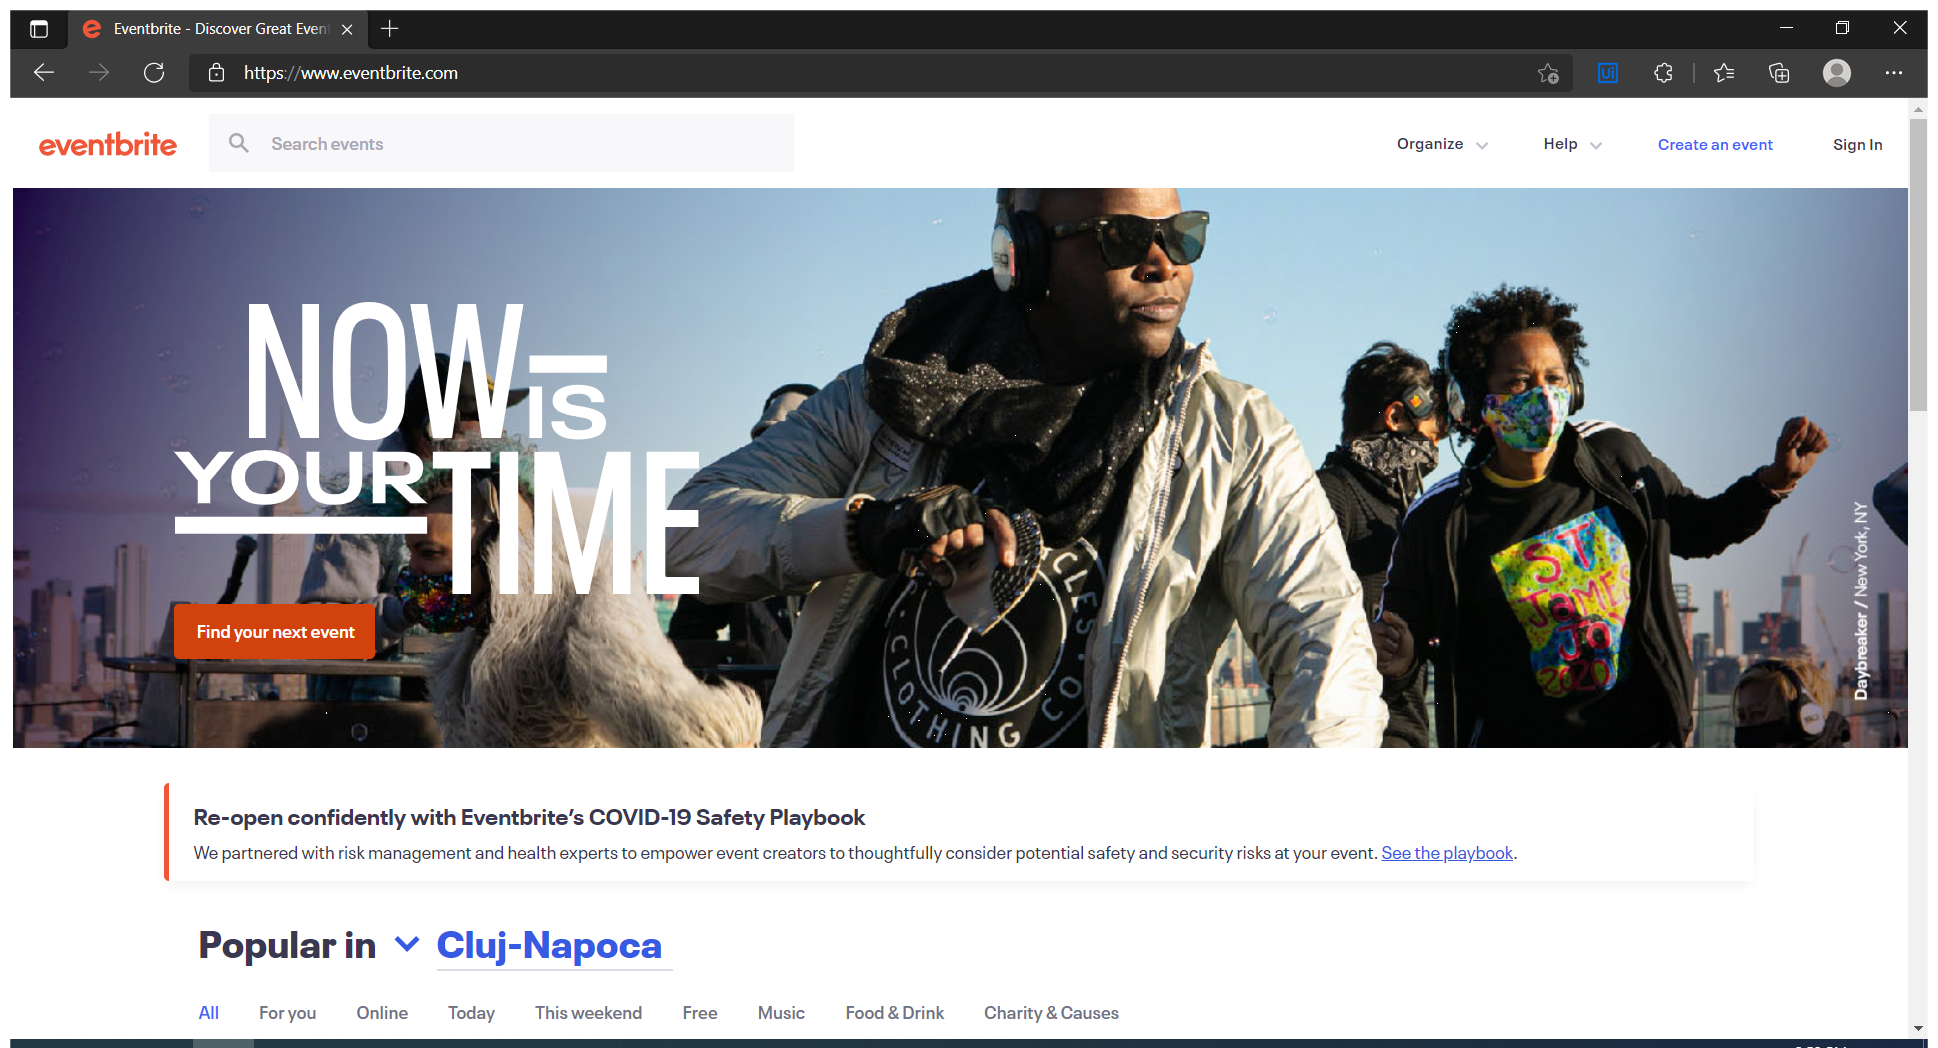
Task: 1. Open the URL - https://www.eventbrite.com/
2. In the search events textbox, enter “Robotics” and enter the region as “japan” and Click search
3. In the left box, Select the Format as “Conference”
4. Retrieve all the events which are less than $630. Get the “Event name”, “Event Date”, “Event Venue(place)”, “Free or Paid” and write them in a workbook.
5. Click on the event name, go to the target page and retrieve the “Start dateTime” and “End DateTime” and the “Full location” and write it i
Workflow: SelectEvents

Step 1: Open eventbrite (msedge.exe)

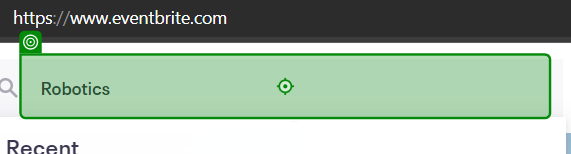
Step 2: type "Robotics"

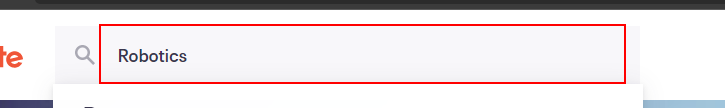
Step 3: type a value into the text box

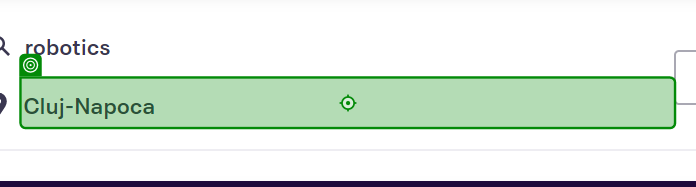
Step 4: type "Japan"

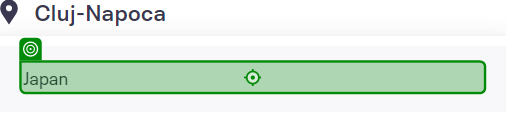
Step 5: click

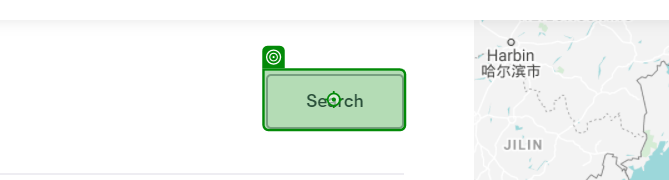
Step 6: click

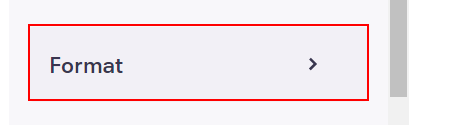
Step 7: click on the button 'Format'

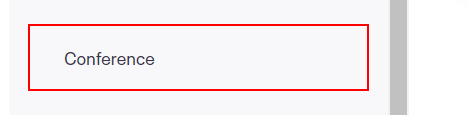
Step 8: click on the button 'Conference'